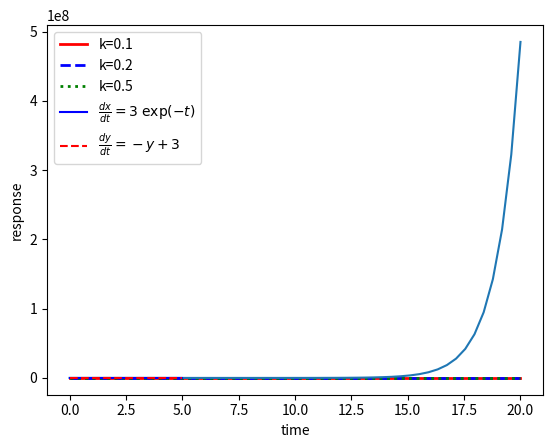

Write the Python code that produced this figure.
"""Лабораторная работа № 8.  Решение простых дифференциальных и интегральных уравнений используя библиотеку SciPy."""

import scipy.integrate as integrate
import numpy as np
from scipy.integrate import odeint
import matplotlib.pyplot as plt

"""Цель лабораторной работы - научиться решать простые дифференциальные уравнения с помощью модуля интегрирования библиотеки SciPy"""

"""Задачи лабораторной работы: 
1.Научиться производить численное вычисление интегралов заданные различными функциями.. 
2.Освоить принцип решения обычных дифференциальных уравнений с помощью библиотеки SciPy. 
3.Освоить принцип решения системы обычных дифференциальных уравнений с помощью библиотеки SciPy. """

"""Ход работы:"""

"""1.Для работы нам понадобится библиотека SciPy"""

"""2. Рассчитать значение интегралов заданных функций в диапазоне от 0 до 1."""

"""Для этого можно использовать функцию quad() модуля integrate библиотеки SciPy. Функция quad() принимает в качестве аргументов функцию и пределы интеграла. """

result_2 = integrate.quad(lambda x: x**2, 0, 1)
result_4 = integrate.quad(lambda x: x**4, 0, 1)
print(result_2, result_4)

"""2.1. Таким же образом можно посчитать двойной интеграл. Для этой цели можно использовать функцию dblquad()."""

area = integrate.dblquad(lambda x, y: x*y, 0, 1, 0, 1)
print(area)

"""3. С помощью модуля integrate можно решать обычные дифференциальные уравнения. 
3.1. Решить уравнение dy(t)/dt = -ky(t); y(0) = 5 
с помощью функции odeint(). Полученное решение построить в виде графика. Значение k принимает значения от 0.1 до 0.5. """

# функция возвращает dy/dt


def model(y,t,k):
    dydt = -k * y
    return dydt

#Начальные условия
y0 = 5

# временные точки
t = np.linspace(0,20)

#Решение ОДУ
k = 0.1
y1 = odeint(model,y0,t,args=(k,))
k = 0.2
y2 = odeint(model,y0,t,args=(k,))
k = 0.5
y3 = odeint(model,y0,t,args=(k,))

# графики

plt.plot(t,y1,'r-',linewidth=2,label='k=0.1')
plt.plot(t,y2,'b--',linewidth=2,label='k=0.2')
plt.plot(t,y3,'g:',linewidth=2,label='k=0.5')
plt.xlabel('time')
plt.ylabel('y(t)')
plt.legend()
plt.show()

"""3.2. Решить уравнение dy(t)/dt = y(t) + 1 с помощью функции odeint(). Полученное решение построить в виде графика."""


def fun(y,t):
    dydt = y+1
    return dydt

#Начальные условия
y0 = 0

#Задаем временные точки
t = np.linspace(0,20)

#Решаем ДУ

res = odeint(fun, y0, t)

#Строим график

plt.plot(t, res)
plt.show()


"""3.3. Решить систему уравнений dx/dt = 7(e^(-1))t
                                 dy(t)/dt = 3 - y(t)
                                 x(0) = 0
                                 y(0) = 0
с помощью функции odeint(). Полученное решение построить в виде графика. """


# функция возвращает dz/dt
def model(z,t):
    dxdt = 7 * np.exp(-t) * t
    dydt = -z[1] + 3
    dzdt = [dxdt,dydt]
    return dzdt

# начальные услвоия
z0 = [0,0]

# временые точки
t = np.linspace(0,5)

# решение ОДУ
z = odeint(model,z0,t)

# графики
plt.plot(t,z[:,0],'b-',label=r'$\frac{dx}{dt}=3 \; \exp(-t)$')
plt.plot(t,z[:,1],'r--',label=r'$\frac{dy}{dt}=-y+3$')
plt.ylabel('response')
plt.xlabel('time')
plt.legend(loc='best')
plt.show()
